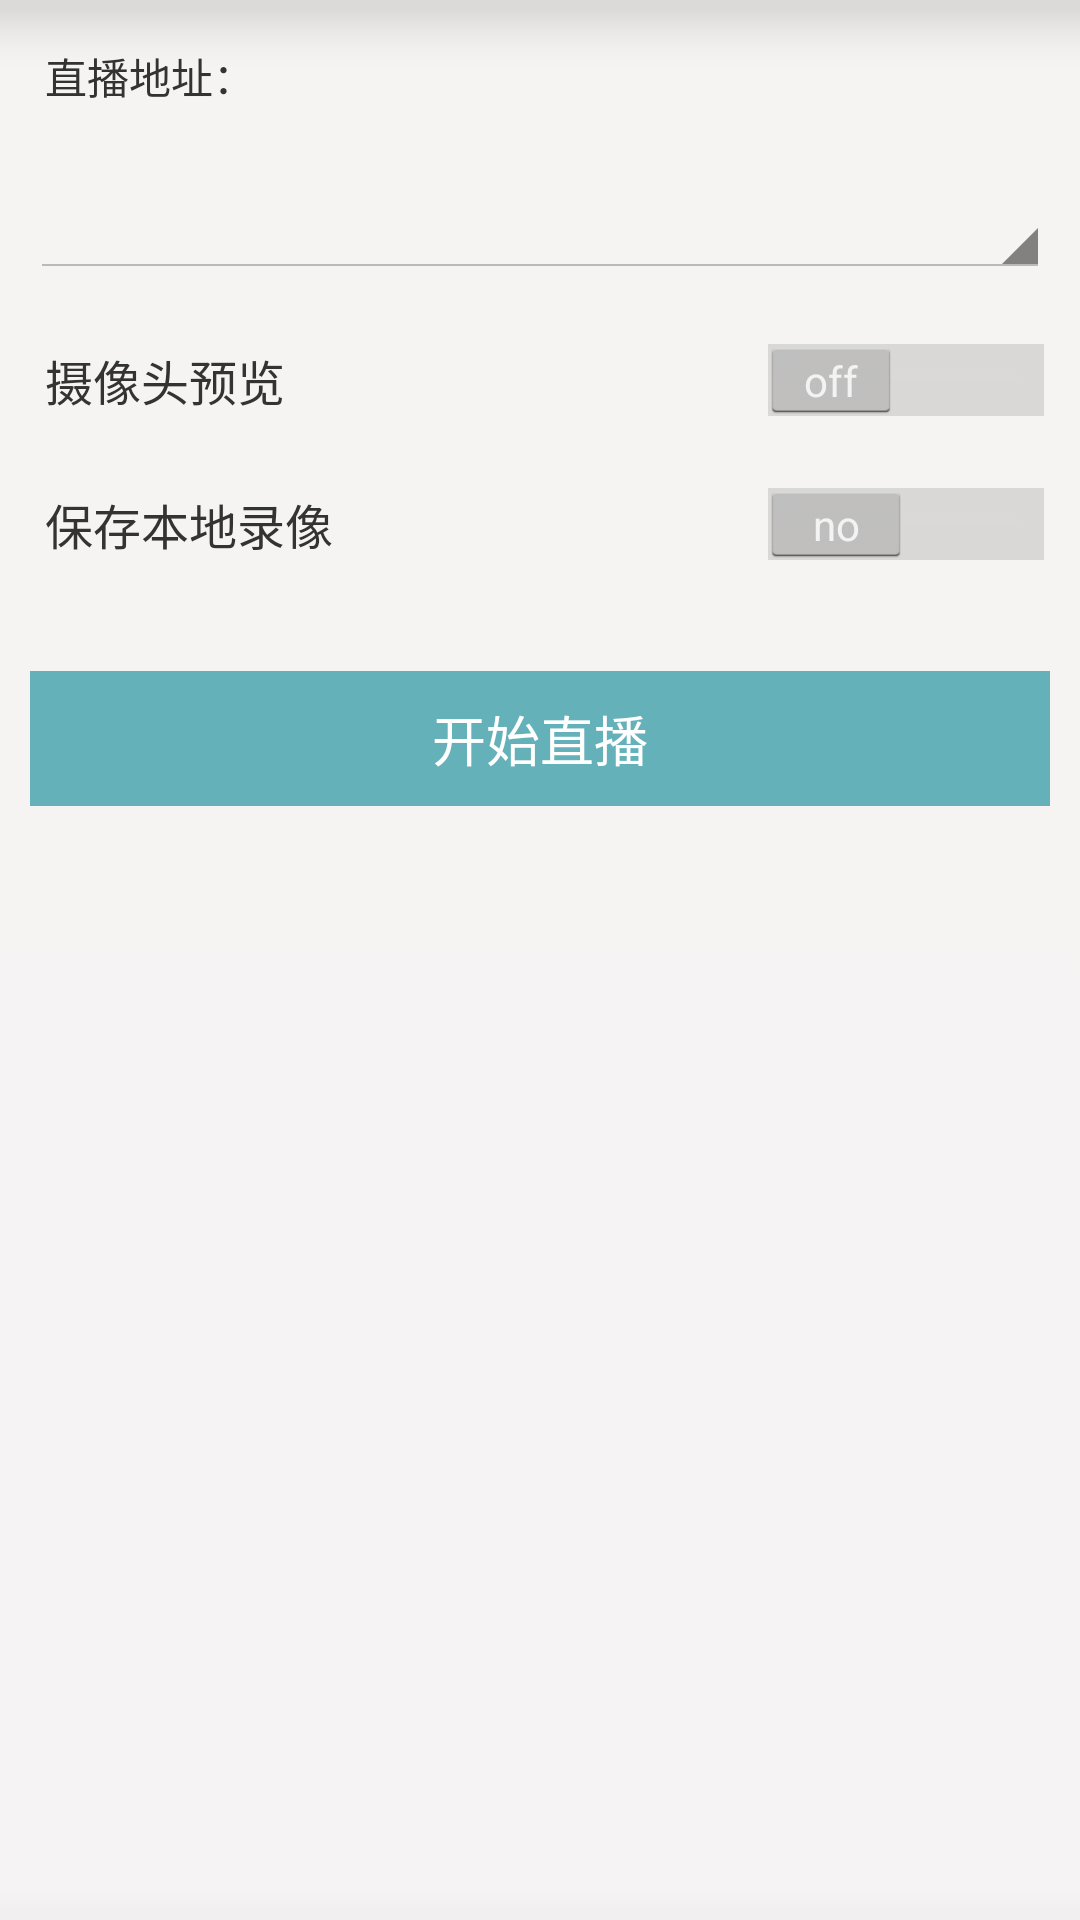

The Android layout XML behind this screen, and the referenced resources:
<!-- AndroidManifest.xml: application theme android:Theme.Holo.Light.NoActionBar -->
<!-- res/layout/fragment_camera.xml -->
<?xml version="1.0" encoding="utf-8"?>
<RelativeLayout xmlns:android="http://schemas.android.com/apk/res/android"
    android:layout_width="match_parent"
    android:layout_height="match_parent"
    android:background="@drawable/bg_main"
    android:orientation="vertical" >
    
    <SurfaceView
        android:id="@+id/camera_surface"
        android:layout_width="wrap_content"
        android:layout_height="wrap_content" 
        android:visibility="gone"/>

    <ImageView
        android:id="@+id/camera_switch"
        android:layout_width="48dp"
        android:layout_height="wrap_content"
        android:layout_alignParentEnd="true"
        android:layout_margin="10dp"
        android:background="@color/transparent"
        android:src="@drawable/switch_camera"
        android:visibility="gone" />

    <LinearLayout
        android:id="@+id/camera_url"
        android:layout_width="match_parent"
        android:layout_height="wrap_content"
        android:layout_below="@id/camera_switch"
        android:layout_margin="10dp"
        android:background="@color/transparent"
        android:padding="5dp">

        <TextView
            style="@style/font14_black"
            android:layout_width="wrap_content"
            android:layout_height="wrap_content"
            android:text="直播地址：" />

        <TextView
            android:id="@+id/camera_publish_url"
            style="@style/font14_light_sea_green"
            android:layout_width="match_parent"
            android:layout_height="wrap_content"
            android:onClick="onClick"
            android:layout_marginStart="5dp"
            android:textIsSelectable="true" />
    </LinearLayout>
    
    <Spinner 
        android:id="@+id/camera_size_spinner"
        android:layout_width="match_parent"
        android:layout_height="wrap_content"
        android:layout_below="@id/camera_url"
        android:layout_margin="10dp"
        android:spinnerMode="dropdown"
        android:theme="@style/AppBaseTheme"/>
    
    <Switch
        android:id="@+id/camera_switch_preview"
        style="@style/font16_black"
        android:layout_width="match_parent"
        android:layout_height="wrap_content"
        android:layout_below="@id/camera_size_spinner"
        android:layout_margin="10dp"
        android:background="@color/transparent"
        android:checked="false"
        android:paddingLeft="5dp"
        android:text="摄像头预览"
        android:textOff="off"
        android:textOn="on" />
    
    <Switch
        android:id="@+id/camera_if_save"
        style="@style/font16_black"
        android:layout_width="match_parent"
        android:layout_height="wrap_content"
        android:layout_below="@+id/camera_switch_preview"
        android:layout_margin="10dp"
        android:background="@color/transparent"
        android:checked="false"
        android:paddingLeft="5dp"
        android:textOff="no"
        android:textOn="yes"
        android:text="保存本地录像"
         />

    <LinearLayout
        android:id="@+id/camera_file"
        android:layout_width="match_parent"
        android:layout_height="wrap_content"
        android:layout_below="@id/camera_if_save"
        android:layout_margin="10dp"
        android:orientation="horizontal"
        android:visibility="gone" >

        <EditText
            android:id="@+id/camera_file_name"
            android:layout_width="match_parent"
            android:layout_height="wrap_content"
            android:background="@drawable/dialog_edit"
            android:hint="请设置视频文件名" />
    </LinearLayout>

    <Button
        android:id="@+id/camera_start_btn"
        style="@style/font18_white"
        android:layout_width="match_parent"
        android:layout_height="45dp"
        android:layout_below="@id/camera_file"
        android:layout_gravity="bottom"
        android:layout_marginLeft="10dp"
        android:layout_marginRight="10dp"
        android:layout_marginTop="25dp"
        android:background="@color/blue_text"
        android:gravity="center"
        android:onClick="onClick"
        android:text="开始直播" />
    
    

</RelativeLayout>
<!-- resources referenced by this layout -->
<resources>
  <color name="blue_text">#64b1ba</color>
  <color name="transparent">#00000000</color>
  <!-- drawable bg_main: png bitmap (drawable-hdpi, 1281 bytes) -->
  <!-- drawable dialog_edit (drawable) -->
  <?xml version="1.0" encoding="utf-8"?>
  <selector xmlns:android="http://schemas.android.com/apk/res/android" >
      <item android:state_focused="true" android:drawable="@drawable/bg_account_focus"></item>
  	<item android:state_focused="false" android:drawable="@drawable/bg_account_normal"></item>
  	<item android:drawable="@drawable/bg_account_normal"></item>
  </selector>
  <!-- drawable switch_camera: png bitmap (drawable-hdpi, 1635 bytes) -->
  <style name="AppBaseTheme" parent="android:Theme.Holo.Light">
          
      </style>
  <style name="font14_black">
          <item name="android:textSize">14.0dp</item>
          <item name="android:textColor">#ff333333</item>
      </style>
  <style name="font14_light_sea_green">
          <item name="android:textSize">14sp</item>
          <item name="android:textColor">#44a1ab</item>
      </style>
  <style name="font16_black">
          <item name="android:textSize">16.0dp</item>
          <item name="android:textColor">#ff333333</item>
      </style>
  <style name="font18_white">
          <item name="android:textSize">18.0dp</item>
          <item name="android:textColor">#ffffffff</item>
      </style>
</resources>
